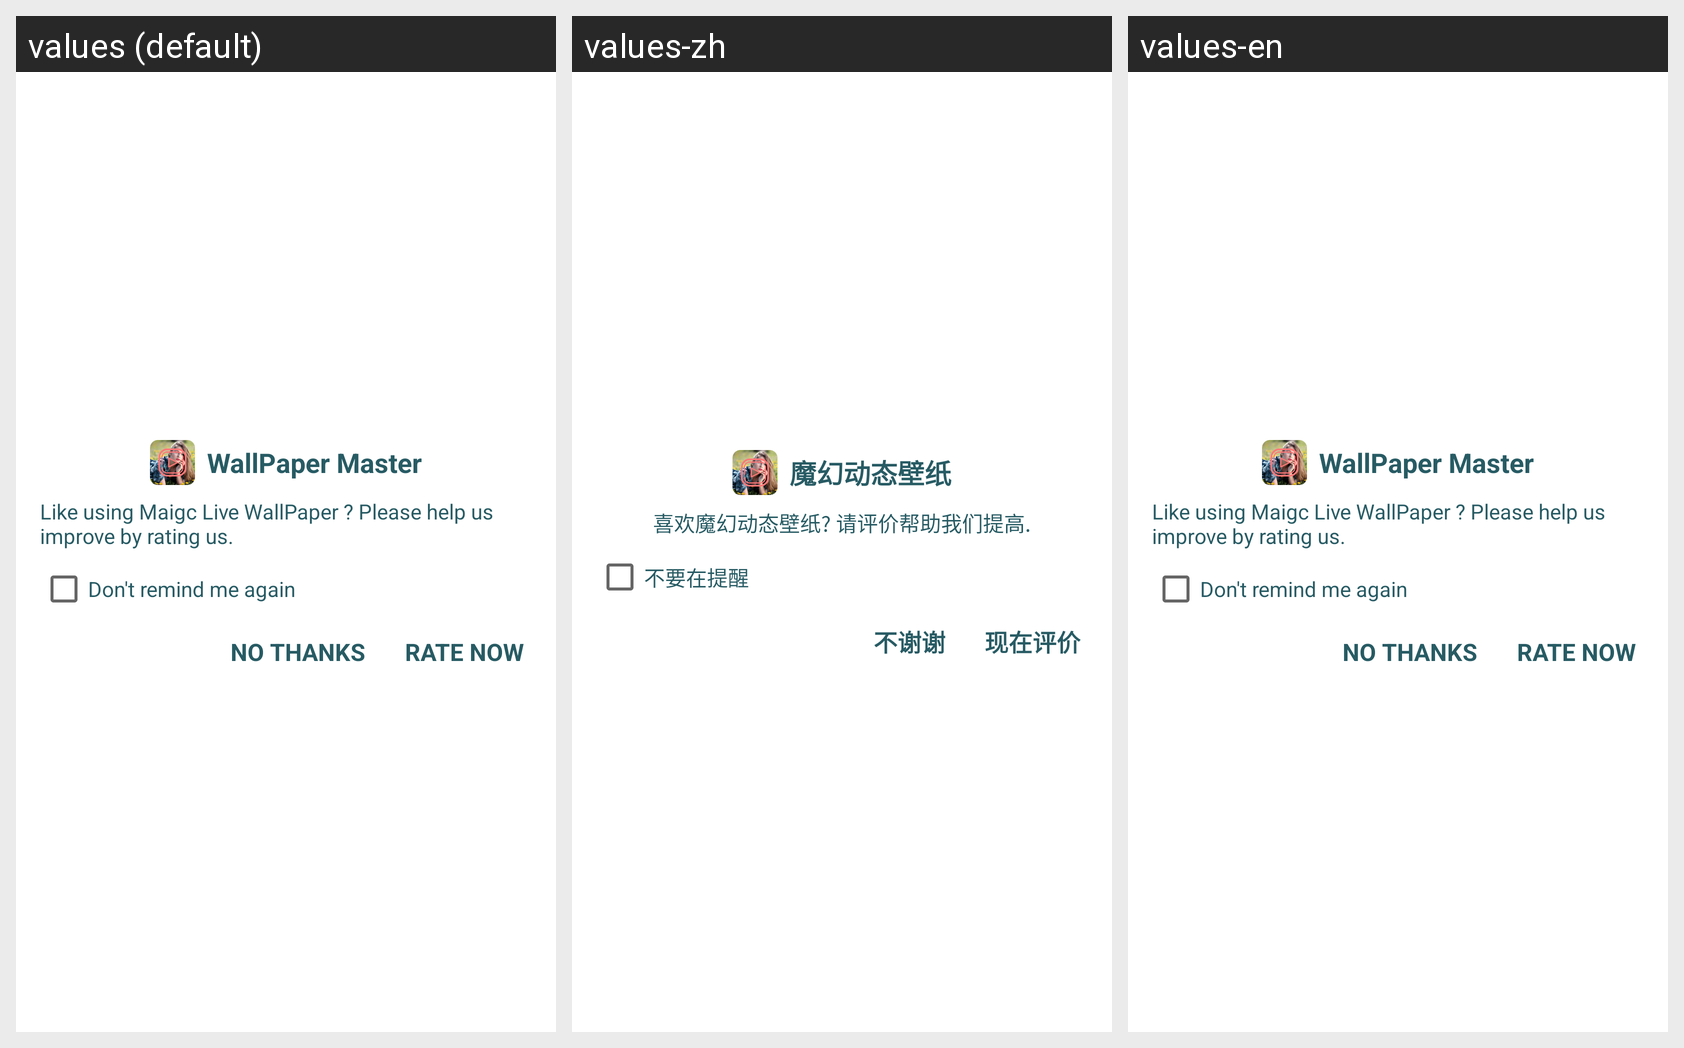

For this localized Android screen grid, give each drawn string resource with its value in every locale shown.
Android screen res/layout/rating_dialog_layout.xml rendered under 3 locales, left to right: values (default), values-zh, values-en. Device: Nexus 5 (rendered at 1080×1920; each locale shown at half size, 540×960, under a caption strip naming it); theme Theme.Livewall.
Strings drawn on this screen, with the default value and each locale's value (text and hints the layout hard-codes, and strings that could not be matched under every locale, appear in the picture but are not listed):

app_name
  values: WallPaper Master
  values-zh: 魔幻动态壁纸
  values-en: WallPaper Master  [not translated; the default value is used]

rating_dialog_content
  values: Like using Maigc Live WallPaper ? Please help us improve by rating us.
  values-zh: 喜欢魔幻动态壁纸? 请评价帮助我们提高.
  values-en: Like using Maigc Live WallPaper ? Please help us improve by rating us.

not_remind
  values: Don't remind me again
  values-zh: 不要在提醒
  values-en: Don't remind me again

no_thanks
  values: NO THANKS
  values-zh: 不谢谢
  values-en: NO THANKS

rate_now
  values: RATE NOW
  values-zh: 现在评价
  values-en: RATE NOW
